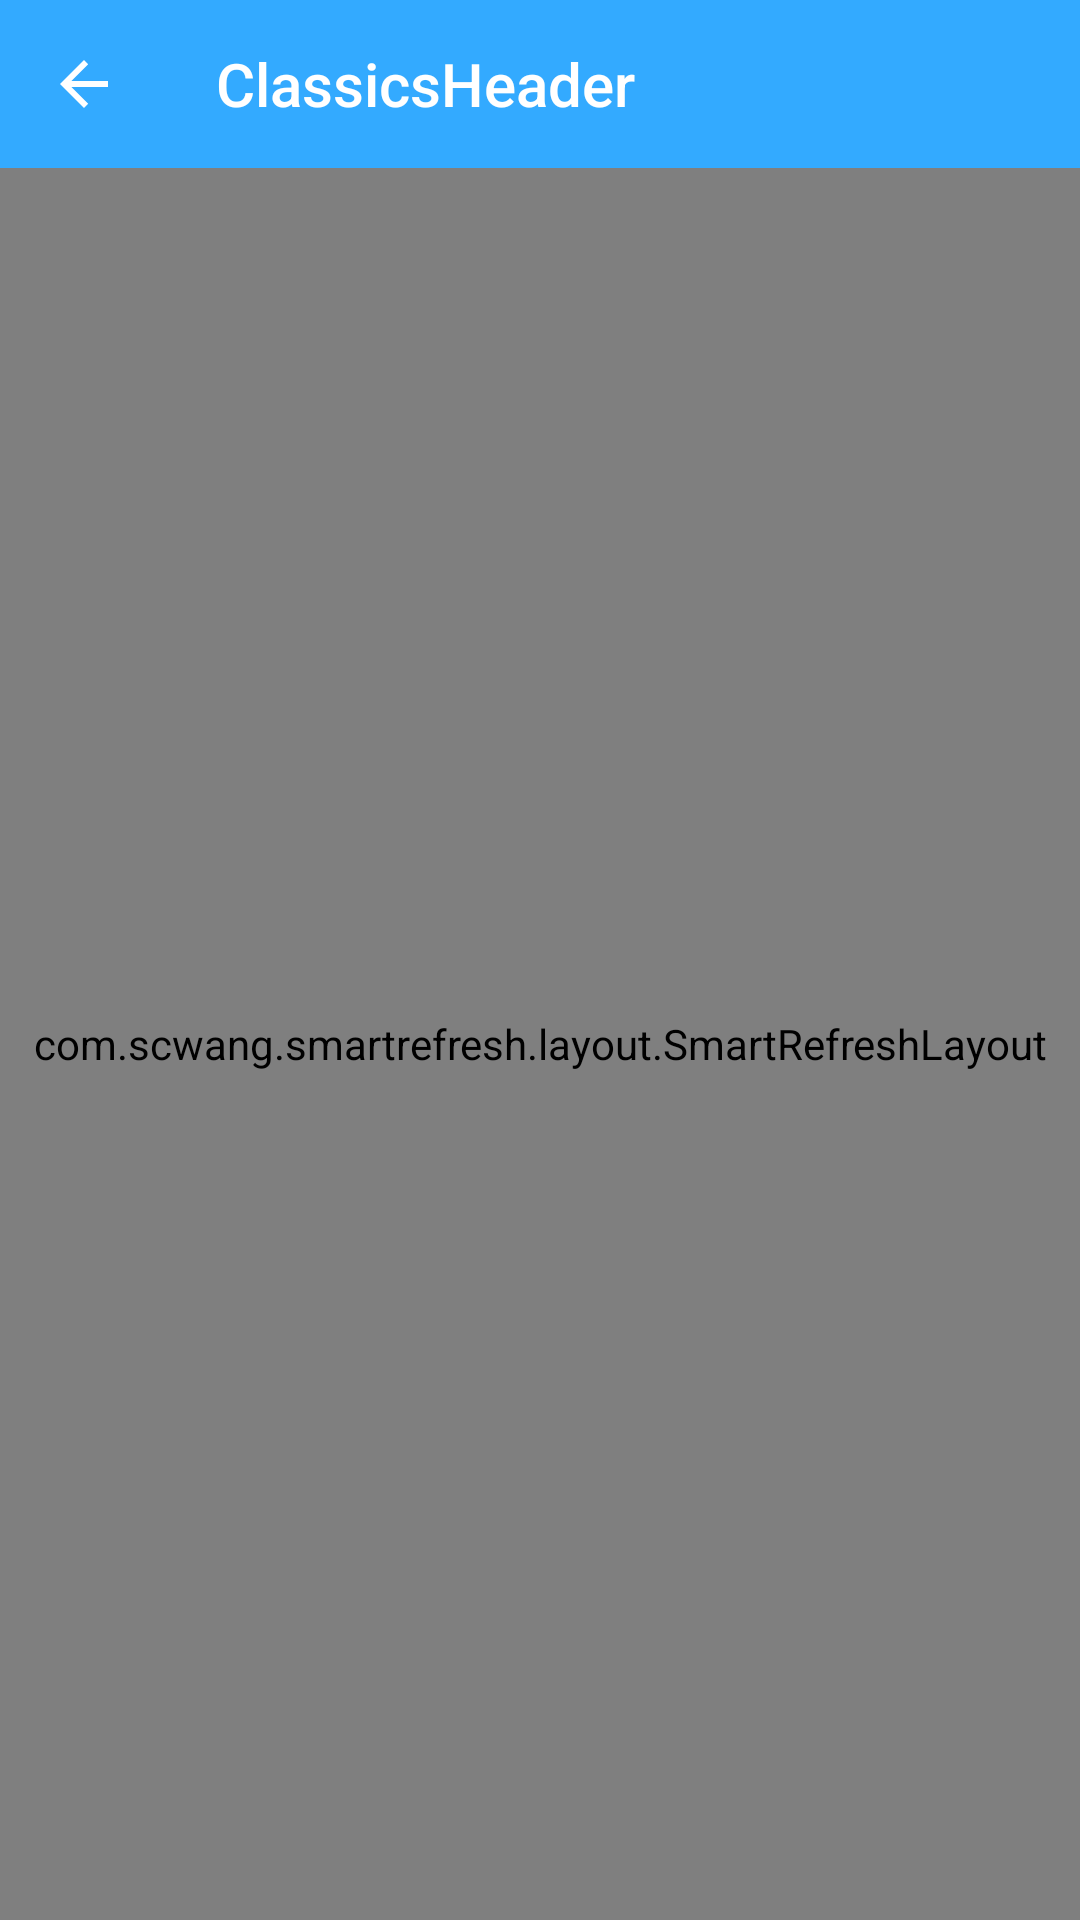

Reconstruct the res/layout file that produces this screen, plus the resources it refers to.
<!-- AndroidManifest.xml: application theme AppTheme -->
<!-- res/layout/activity_modeone.xml -->
<?xml version="1.0" encoding="utf-8"?>
<LinearLayout xmlns:android="http://schemas.android.com/apk/res/android"
    xmlns:app="http://schemas.android.com/apk/res-auto"
    xmlns:tools="http://schemas.android.com/tools"
    android:layout_width="match_parent"
    android:layout_height="match_parent"
    tools:context=".activity.ClassicActivity"
    android:orientation="vertical">

    <android.support.v7.widget.Toolbar style="@style/AppTheme.Toolbar"
        android:id="@+id/toolbar"
        app:navigationIcon="?attr/homeAsUpIndicator"
        app:title="@string/title_activity_style_classics"/>

    <com.scwang.smartrefresh.layout.SmartRefreshLayout
        android:id="@+id/refreshLayout"
        android:layout_width="match_parent"
        android:layout_height="match_parent"
        app:srlEnableLoadMore="true"
        app:srlEnableAutoLoadMore="false">
        <com.scwang.smartrefresh.layout.header.ClassicsHeader
            android:layout_width="match_parent"
            android:layout_height="wrap_content"
            app:srlFinishDuration="500"
            app:srlEnableLastTime="true"
            app:srlClassicsSpinnerStyle="FixedBehind"
            app:srlTextSizeTitle="16sp"
            app:srlTextSizeTime="10dp"
            app:srlTextTimeMarginTop="2dp"
            app:srlDrawableArrowSize="20dp"
            app:srlDrawableProgressSize="20dp"
            app:srlDrawableMarginRight="20dp"
            app:srlDrawableProgress="@drawable/ic_progress_puzzle"/>
        <android.support.v7.widget.RecyclerView
            android:id="@+id/recyclerView"
            android:layout_width="match_parent"
            android:layout_height="match_parent"
            android:background="@android:color/white"
            android:overScrollMode="never"
            tools:listitem="@android:layout/simple_list_item_2"/>
        <com.scwang.smartrefresh.layout.footer.ClassicsFooter
            android:layout_width="match_parent"
            android:layout_height="wrap_content"/>
    </com.scwang.smartrefresh.layout.SmartRefreshLayout>

</LinearLayout>
<!-- resources referenced by this layout -->
<resources>
  <string name="title_activity_style_classics">ClassicsHeader</string>
  <style name="AppTheme.Toolbar" parent="Widget.AppCompat.ActionBar">
          <item name="android:layout_width">match_parent</item>
          <item name="android:layout_height">?attr/actionBarSize</item>
          <item name="android:background">?attr/colorPrimary</item>
          <item name="android:theme">@style/ThemeOverlay.AppCompat.Dark.ActionBar</item>
      </style>
  <style name="AppTheme" parent="Theme.AppCompat.Light.DarkActionBar">
          
          <item name="colorPrimary">@color/colorPrimary</item>
          <item name="colorPrimaryDark">@color/colorPrimaryDark</item>
          <item name="colorAccent">@color/colorAccent</item>
      </style>
  <color name="colorPrimary">#33aaff</color>
  <color name="colorPrimaryDark">#2299ee</color>
  <color name="colorAccent">#FF4081</color>
</resources>
